Run: headless pygame with SDL's dummy video driver; simulated clock (each Clock.tick advances the game by its frame time, no real sleeping); random seed 0; keys injected as events and as key.get_pressed() state; no mouse input.
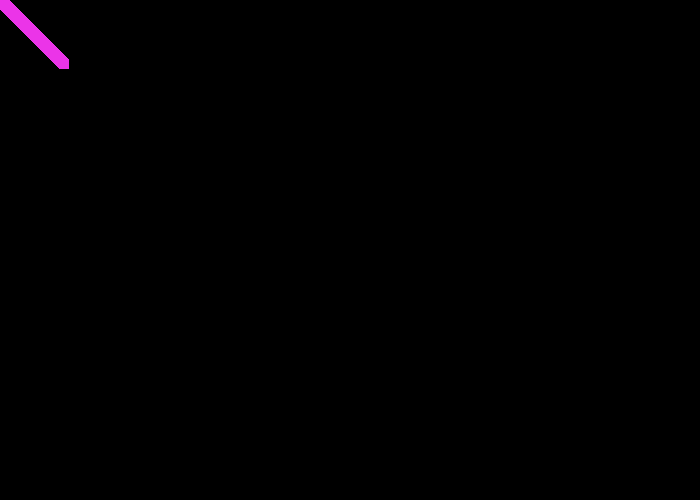
Frame 1 of 4 · flips 1–60 · no input
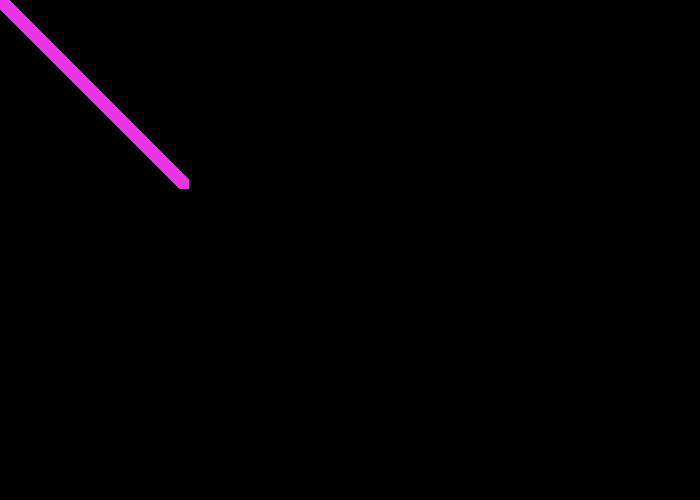
Frame 2 of 4 · flips 61–180 · tapped SPACE, RETURN · held RIGHT (→), D
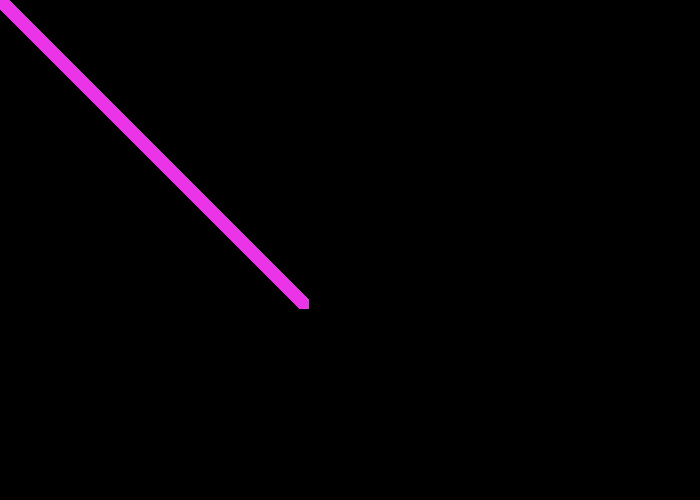
Frame 3 of 4 · flips 181–300 · held DOWN (↓), S
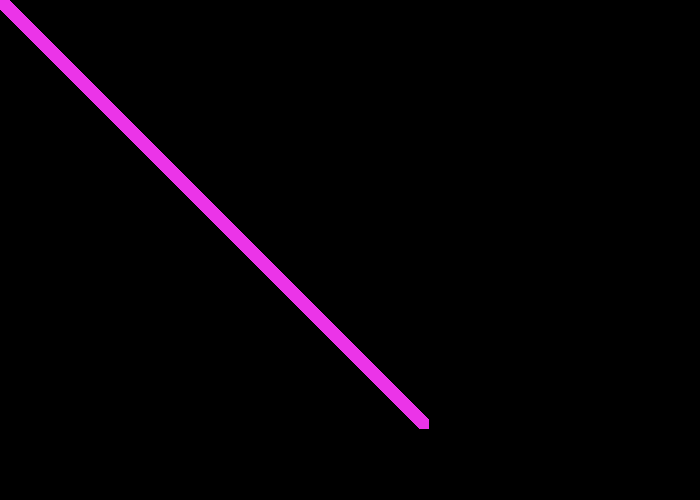
Frame 4 of 4 · flips 301–420 · held LEFT (←), A, UP (↑), W

The pygame program that drew these frames:

import pygame
PURPLE = (235, 52, 232)
pygame.init()

size = (700, 500)
screen = pygame.display.set_mode(size)
clock = pygame.time.Clock()
xposition = 0
yposition = 0
x_change = 1
y_change = 1
done = True
while done:
    for event in pygame.event.get():
        if event.type == pygame.QUIT:
            done = False
    pygame.draw.rect(screen, PURPLE, [xposition, yposition, 10, 10])
    xposition = xposition + x_change
    yposition = yposition + y_change

    if yposition > 490 or yposition < 0:
        y_change = -1 * y_change

    if xposition > 690 or xposition < 0:
        x_change = -1 * x_change

    pygame.display.flip()
    clock.tick(1000)
